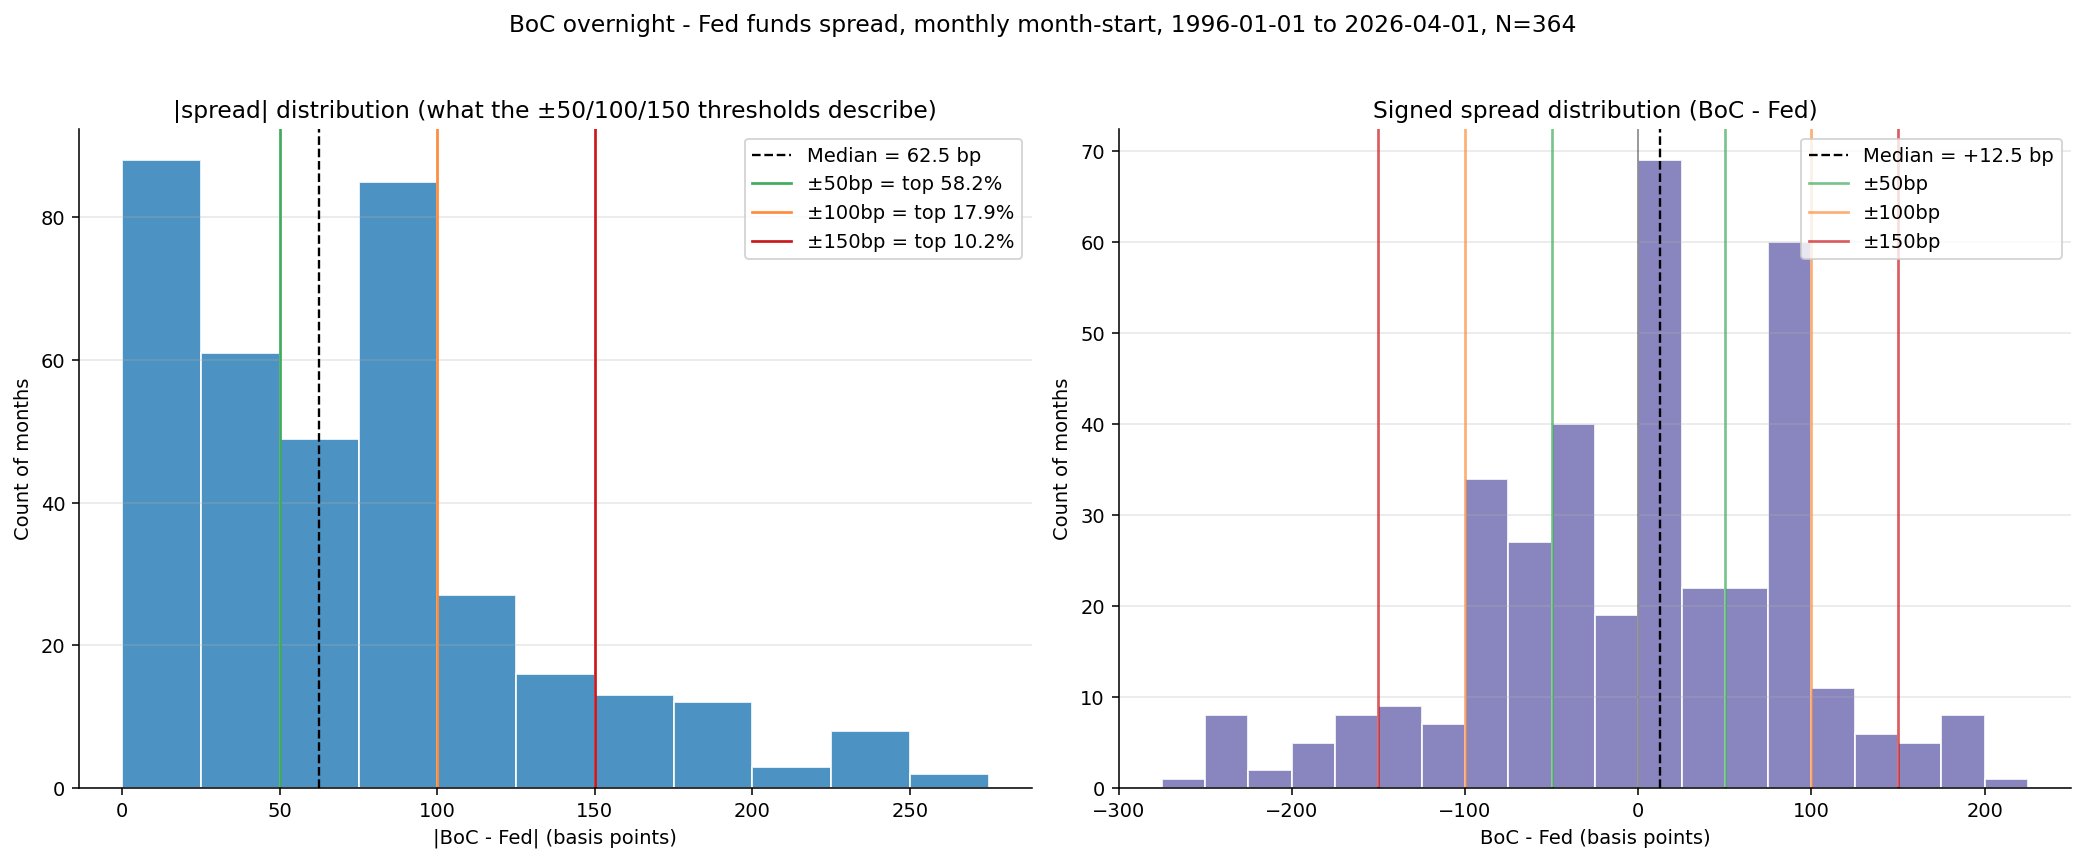

Values plotted in this chart, from the file beside it:
date, boc, fed, spread_pp, abs_spread_bp
1996-01-01, 5.56, 5.56, 0.0, 0.0
1996-02-01, 5.19, 5.22, -0.03, 3
1996-03-01, 5.0, 5.31, -0.31, 31
1996-04-01, 4.75, 5.22, -0.47, 47
1996-05-01, 4.75, 5.24, -0.49, 49
1996-06-01, 4.75, 5.27, -0.52, 52
1996-07-01, 4.5, 5.4, -0.9, 90
1996-08-01, 4.0, 5.22, -1.22, 122
1996-09-01, 4.0, 5.3, -1.3, 130
1996-10-01, 3.25, 5.24, -1.99, 199
1996-11-01, 3.0, 5.31, -2.31, 231
1996-12-01, 3.0, 5.29, -2.29, 229.0
1997-01-01, 3.0, 5.25, -2.25, 225.0
1997-02-01, 3.0, 5.19, -2.19, 219
1997-03-01, 3.0, 5.39, -2.39, 239
1997-04-01, 3.0, 5.51, -2.51, 251
1997-05-01, 3.0, 5.5, -2.5, 250.0
1997-06-01, 3.25, 5.56, -2.31, 231
1997-07-01, 3.25, 5.52, -2.27, 227
1997-08-01, 3.25, 5.54, -2.29, 229.0
1997-09-01, 3.25, 5.54, -2.29, 229.0
1997-10-01, 3.5, 5.5, -2.0, 200.0
1997-11-01, 3.75, 5.52, -1.77, 177
1997-12-01, 4.25, 5.5, -1.25, 125.0
1998-01-01, 4.75, 5.56, -0.81, 81
1998-02-01, 4.75, 5.51, -0.76, 76
1998-03-01, 4.75, 5.49, -0.74, 74
1998-04-01, 4.75, 5.45, -0.7, 70
1998-05-01, 4.75, 5.49, -0.74, 74
1998-06-01, 4.75, 5.56, -0.81, 81
1998-07-01, 4.75, 5.54, -0.79, 79.0
1998-08-01, 5.75, 5.55, 0.2, 20
1998-09-01, 5.5, 5.51, -0.01, 1
1998-10-01, 5.25, 5.07, 0.18, 18
1998-11-01, 5.0, 4.83, 0.17, 17
1998-12-01, 5.0, 4.68, 0.32, 32
1999-01-01, 5.0, 4.63, 0.37, 37
1999-02-01, 5.0, 4.76, 0.24, 24
1999-03-01, 4.75, 4.81, -0.06, 6
1999-04-01, 4.75, 4.74, 0.01, 1
1999-05-01, 4.5, 4.74, -0.24, 24
1999-06-01, 4.5, 4.76, -0.26, 26
1999-07-01, 4.5, 4.99, -0.49, 49
1999-08-01, 4.5, 5.07, -0.57, 57
1999-09-01, 4.5, 5.22, -0.72, 72
1999-10-01, 4.5, 5.2, -0.7, 70
1999-11-01, 4.75, 5.42, -0.67, 67.0
1999-12-01, 4.75, 5.3, -0.55, 55
2000-01-01, 4.75, 5.45, -0.7, 70
2000-02-01, 5.0, 5.73, -0.73, 73
2000-03-01, 5.25, 5.85, -0.6, 60
2000-04-01, 5.25, 6.02, -0.77, 77
2000-05-01, 5.75, 6.27, -0.52, 52
2000-06-01, 5.75, 6.53, -0.78, 78
2000-07-01, 5.75, 6.54, -0.79, 79.0
2000-08-01, 5.75, 6.5, -0.75, 75.0
2000-09-01, 5.75, 6.52, -0.77, 77
2000-10-01, 5.75, 6.51, -0.76, 76
2000-11-01, 5.75, 6.51, -0.76, 76
2000-12-01, 5.75, 6.4, -0.65, 65
... 304 more rows
